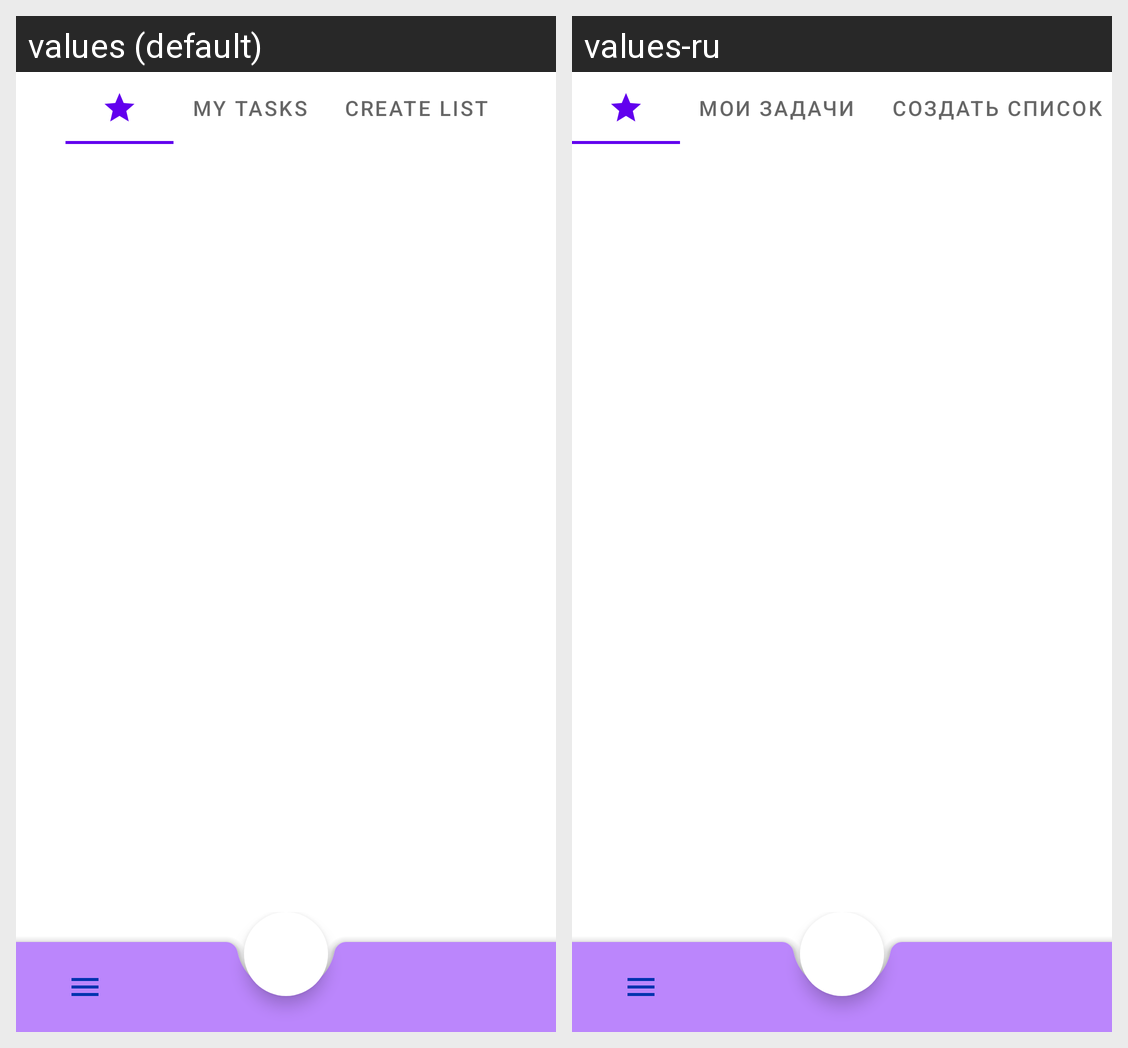

The Android screen above is rendered under two locales of the same app. Produce the string resources it draws, with the default and per-locale values.
Android screen res/layout/fragment_list.xml rendered under 2 locales, left to right: values (default), values-ru. Device: Nexus 5 (rendered at 1080×1920; each locale shown at half size, 540×960, under a caption strip naming it); theme Theme.Google_Task.
Strings drawn on this screen, with the default value and each locale's value (text and hints the layout hard-codes, and strings that could not be matched under every locale, appear in the picture but are not listed):

my_task_list
  values: My tasks
  values-ru: Мои задачи

create_new_list
  values: Create list
  values-ru: Создать список
